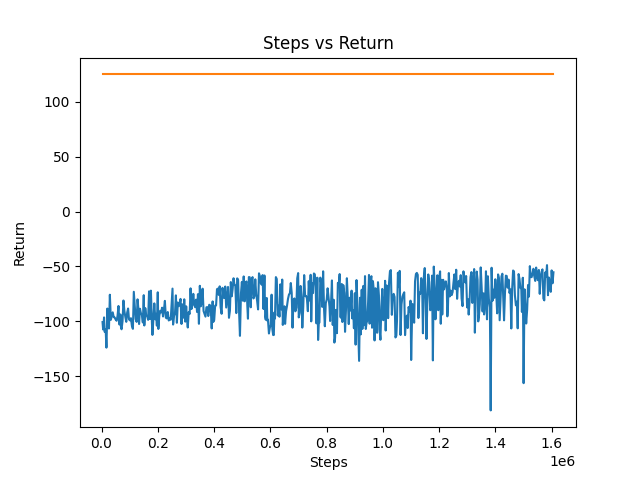

The table this chart was drawn from, first rows:
3499, -100.78, -0.00824
5556, -107.5, -0.01763
8899, -96.54, -0.0169
11002, -109.7, -0.00042
14545, -107.6, -0.00186
17330, -124.1, -0.00288
20593, -88.46, -0.01079
24209, -102.8, -0.01304
26310, -106.6, -0.00623
29510, -75.85, -0.03629
32998, -98.73, 0.01161
36422, -95.27, 0.03702
39686, -91.89, 0.00292
43224, -96.26, -0.01584
46564, -96.55, -0.0108
49991, -98.39, -0.0437
53534, -99.57, -0.042
56890, -94.9, -0.03504
60133, -86.1, 0.03376
63571, -103, 0.0064
66865, -93.82, -0.0023
68980, -105.2, 0.03885
71038, -107.4, 0.01359
74610, -99.86, -0.04291
77810, -81.11, -0.04531
81101, -90.48, -0.03142
84521, -96.12, 0.03039
87839, -100.5, 0.00352
91039, -92.16, -0.06436
94291, -88.43, -0.01055
97556, -98.34, 0.04543
100889, -99.23, -0.04887
104422, -97.23, 0.01892
108030, -104.5, -0.01033
111413, -107, -0.02621
114613, -73.16, -0.0189
117879, -85.8, -0.04155
121222, -97.97, 0.02792
124693, -100.6, 0.00403
127893, -80.05, 0.01568
131254, -89.55, 0.01973
133319, -102.5, 0.05
136571, -88.62, 0.00516
139771, -92.59, -0.01884
143143, -93.95, -0.00369
146739, -101.2, 0.01102
149939, -76.25, -0.02539
151991, -103.9, 0.03247
155323, -88.0, -0.03011
158737, -94.8, 0.0237
162322, -95.61, -0.02982
165575, -98.73, -0.06092
168775, -72.78, 0.00752
172154, -97.95, 0.00704
175354, -72.13, 0.01791
178693, -99.27, -0.0143
180817, -112.5, -0.00376
184351, -97.35, -0.00286
187551, -83.75, -0.00393
191097, -98.27, 0.01801
194412, -93.28, -0.04803
... 453 more rows
